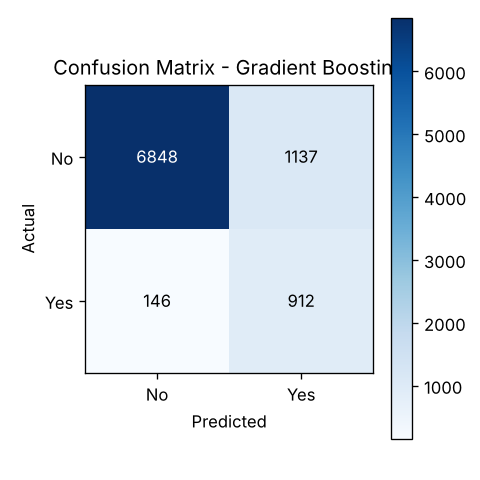

Data behind this chart, as committed beside it:
6848, 1137
146, 912
